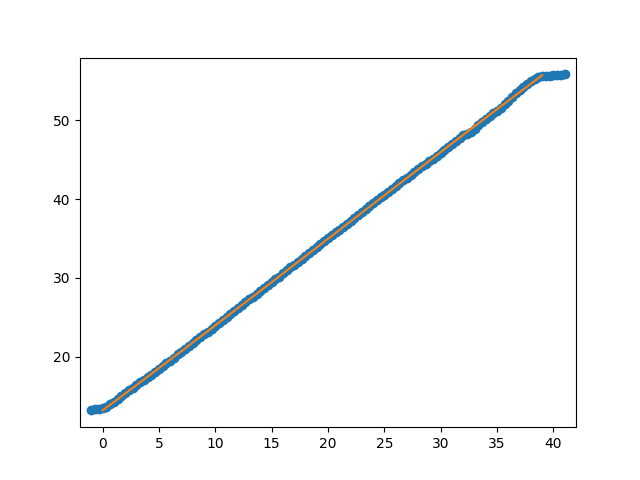

Source data for this figure (header and first rows):
Puller Meas. (neg) (mm), Carriage Meas. (mm), Num Rollers Relaxed, Measurement after rollers relaxed (mm), Puller Indicator After Move (neg) (mm), Carriage Indicator After Move (mm), Distance from outside of extrusion to ca…, Distance from outside of extrusion to ca…, Exclude Cable Pull Greater Than (mm), Note
, 17.29, , , , , 70.49, 113, , For this run, I had backed out the limit…
, 17.25, , , , , , , , 
, 17.22, , , , , , , , 
, 17.19, , , , , , , , 
, 17.14, , , , , , , , 
, 17.09, , , , , , , , 
, 17.04, , , , , , , , 
, 16.94, , , , , , , , 
, 16.69, , , , , , , , 
, 16.4, , , , , , , , 
, 16.06, , , , , , , , 
, 15.7, , , , , , , , 
, 15.3, , , , , , , , 
, 14.88, , , , , , , , 
, 14.36, , , , , , , , 
, 13.91, , , , , , , , 
, 13.5, , , , , , , , 
, 13.09, , , , , , , , 
, 12.63, , , , , , , , 
, 12.4, , , , , , , , 
, 11.97, , , , , , , , 
, 11.59, , , , , , , , 
, 11.28, , , , , , , , 
, 10.85, , , , , , , , 
, 10.4, , , , , , , , 
, 9.99, , , , , , , , 
, 9.71, 3, 9.9, , , , , , 
, 9.57, , , , , , , , 
, 9.24, , , , , , , , 
, 8.79, , , , , , , , 
, 8.49, , , , , , , , 
, 8.12, , , , , , , , 
, 7.76, , , , , , , , 
, 7.33, , , , , , , , 
, 6.91, , , , , , , , 
, 6.56, , , , , , , , 
, 6.25, , , , , , , , 
, 5.87, 2, 5.98, , , , , , 
, 5.68, , , , , , , , 
, 5.32, , , , , , , , 
, 4.95, , , , , , , , 
, 4.55, , , , , , , , 
, 4.18, , , , , , , , 
, 3.87, , , , , , , , 
, 3.5, , , , , , , , 
, 3.11, , , , , , , , 
, 2.7, , , , , , , , 
, 2.36, 2, 2.26, , , , , , 
, 2.04, , , , , , , , 
, 1.69, , , , , , , , 
, 1.31, , , , , , , , 
, 0.93, , , , , , , , 
, 0.54, , , , , , , , 
, 0.25, , , , , , , , 
, -0.14, , , , 24.54, , , , 
, 24.13, , , , , , , , 
, 23.69, , , , , , , , 
, 23.34, 2, 23.3, , , , , , 
, 23.01, , , , , , , , 
, 22.64, , , , , , , , 
... 67 more rows
